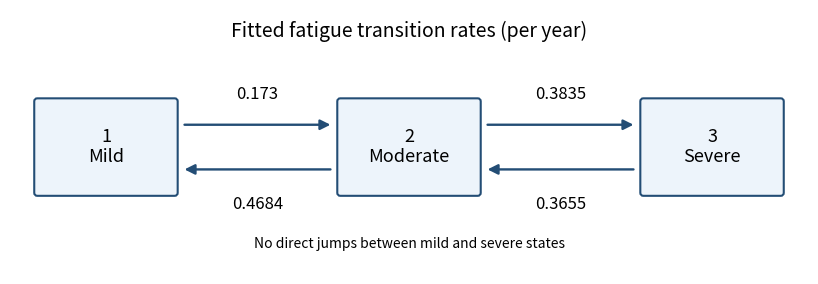

This figure's Python source: (Note: this script raises an exception after producing the figure.)
"""Draw the fitted fatigue CTMC. Python 3.14; root numpy/matplotlib versions.

Run from the desired output directory with MPLCONFIGDIR supplied by the caller.
Only the PNG basename is written to the current working directory.
"""
from pathlib import Path
import matplotlib
matplotlib.use('Agg')
import matplotlib.pyplot as plt
from matplotlib.patches import FancyArrowPatch, FancyBboxPatch

fig, ax = plt.subplots(figsize=(8.4, 3.0), dpi=150, facecolor='white')
ax.set_facecolor('white')
for x, label in zip([0, 3, 6], ['1\nMild', '2\nModerate', '3\nSevere']):
    ax.add_patch(FancyBboxPatch((x-.68, -.45), 1.36, .90,
                              boxstyle='round,pad=0.03',
                              facecolor='#edf4fb', edgecolor='#234d75', linewidth=1.5))
    ax.text(x, 0, label, ha='center', va='center', fontsize=13)
for left, right, forward, backward in [(0, 3, .173, .4684), (3, 6, .3835, .3655)]:
    for start, end, y, value, label_y in [
        (left+.75, right-.75, .22, forward, .52),
        (right-.75, left+.75, -.22, backward, -.57),
    ]:
        ax.add_patch(FancyArrowPatch((start, y), (end, y), arrowstyle='-|>',
                                    mutation_scale=15, linewidth=1.7, color='#234d75'))
        ax.text((left+right)/2, label_y, f'{value:g}', ha='center', va='center', fontsize=12)
ax.text(3, 1.08, 'Fitted fatigue transition rates (per year)', ha='center', fontsize=14)
ax.text(3, -.99, 'No direct jumps between mild and severe states', ha='center', fontsize=10)
ax.set_xlim(-.95, 6.95)
ax.set_ylim(-1.25, 1.35)
ax.axis('off')
fig.subplots_adjust(left=.025, right=.975, bottom=.07, top=.95)
fig.savefig(Path(__file__).with_suffix('.png').name, facecolor='white', transparent=False)
plt.close(fig)
